Run: headless pygame with SDL's dummy video driver; simulated clock (each Clock.tick advances the game by its frame time, no real sleeping); random seed 0; keys injected as events and as key.get_pressed() state; no mouse input.
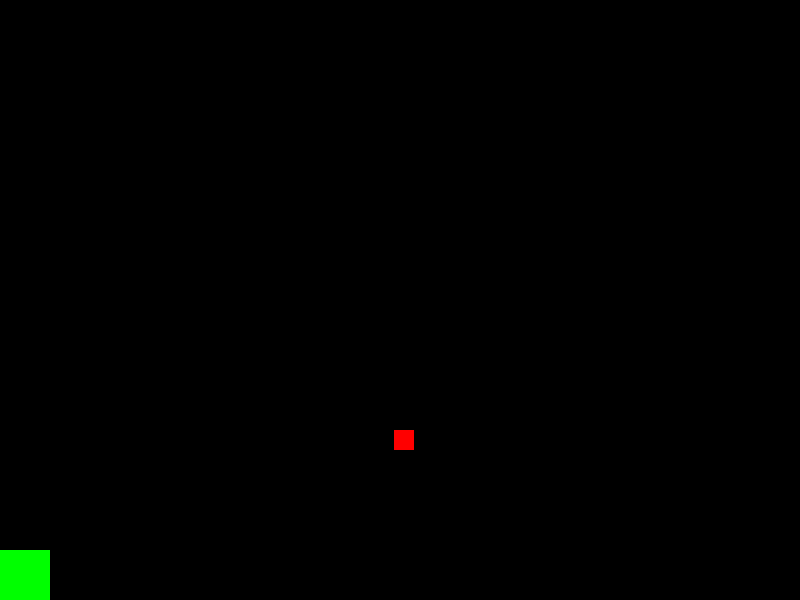
Frame 1 of 4 · flips 1–60 · no input
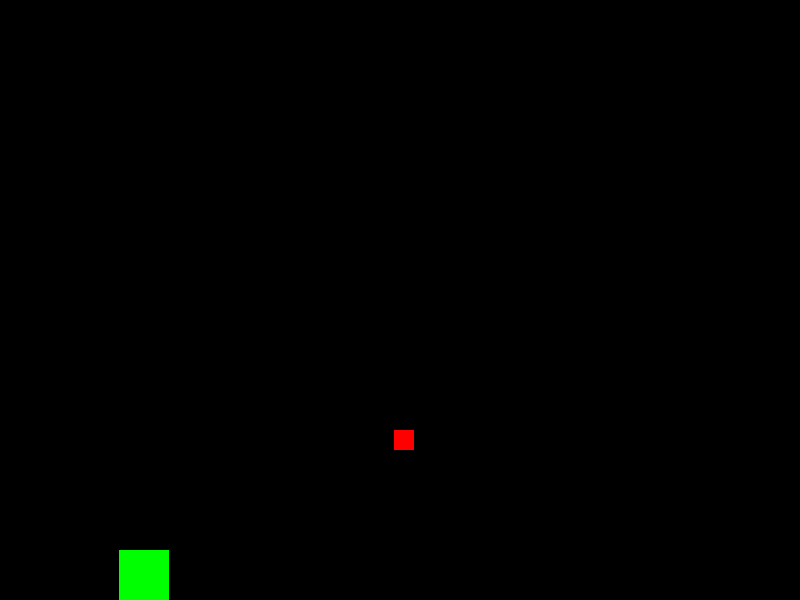
Frame 2 of 4 · flips 61–180 · tapped SPACE, RETURN · held RIGHT (→), D
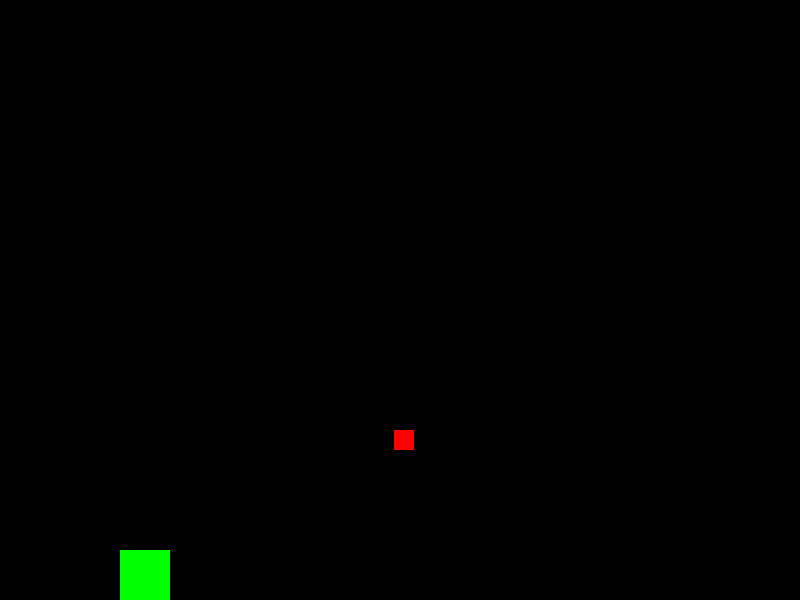
Frame 3 of 4 · flips 181–300 · held DOWN (↓), S
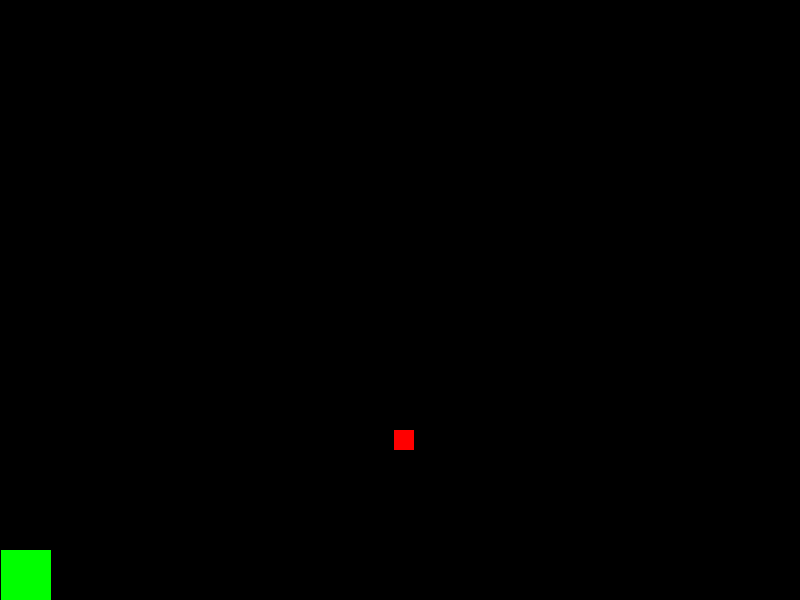
Frame 4 of 4 · flips 301–420 · held LEFT (←), A, UP (↑), W

The pygame program that drew these frames:

import pygame
import random
import time

pygame.init()

SCREEN_WIDTH = 800
SCREEN_HEIGHT = 600

screen = pygame.display.set_mode((SCREEN_WIDTH, SCREEN_HEIGHT))

player_size = 50
player = pygame.Rect((0, 550, player_size, player_size))

food_size = 20
food = pygame.Rect((random.randint(0, 780), random.randint(0, 580), food_size, food_size))
food_hidden = False

def generateFood():
    return pygame.Rect((random.randint(0, 780), random.randint(0, 580), food_size, food_size))

run = True
while run:

    screen.fill((0, 0, 0))
    pygame.draw.rect(screen, (0, 255, 0), player)
    

    key = pygame.key.get_pressed()

    if key[pygame.K_a] == True:
        player.move_ip(-1, 0)
    elif key[pygame.K_d] == True:
        player.move_ip(1, 0)
    elif key[pygame.K_s] == True:
        player.move_ip(0, 1)
    elif key[pygame.K_w] == True:
        player.move_ip(0, -1)

    if player.left < 0:
        player.left = 0
    elif player.right > SCREEN_WIDTH:
        player.right = SCREEN_WIDTH
    if player.top < 0:
        player.top = 0
    elif player.bottom > SCREEN_HEIGHT:
        player.bottom = SCREEN_HEIGHT

    
    if player.colliderect(food):
        food_hidden = True

    if food_hidden:
        time.sleep(0.03)
        food = generateFood()
        food_hidden = False

    else:
        pygame.draw.rect(screen, (255, 0, 0), food)


    for event in pygame.event.get():
        if event.type == pygame.QUIT:
            run = False
    
    pygame.display.update()

pygame.quit()

#make a timer for food to be collect and respawn
#make snake accelerate
#make the snake grow
